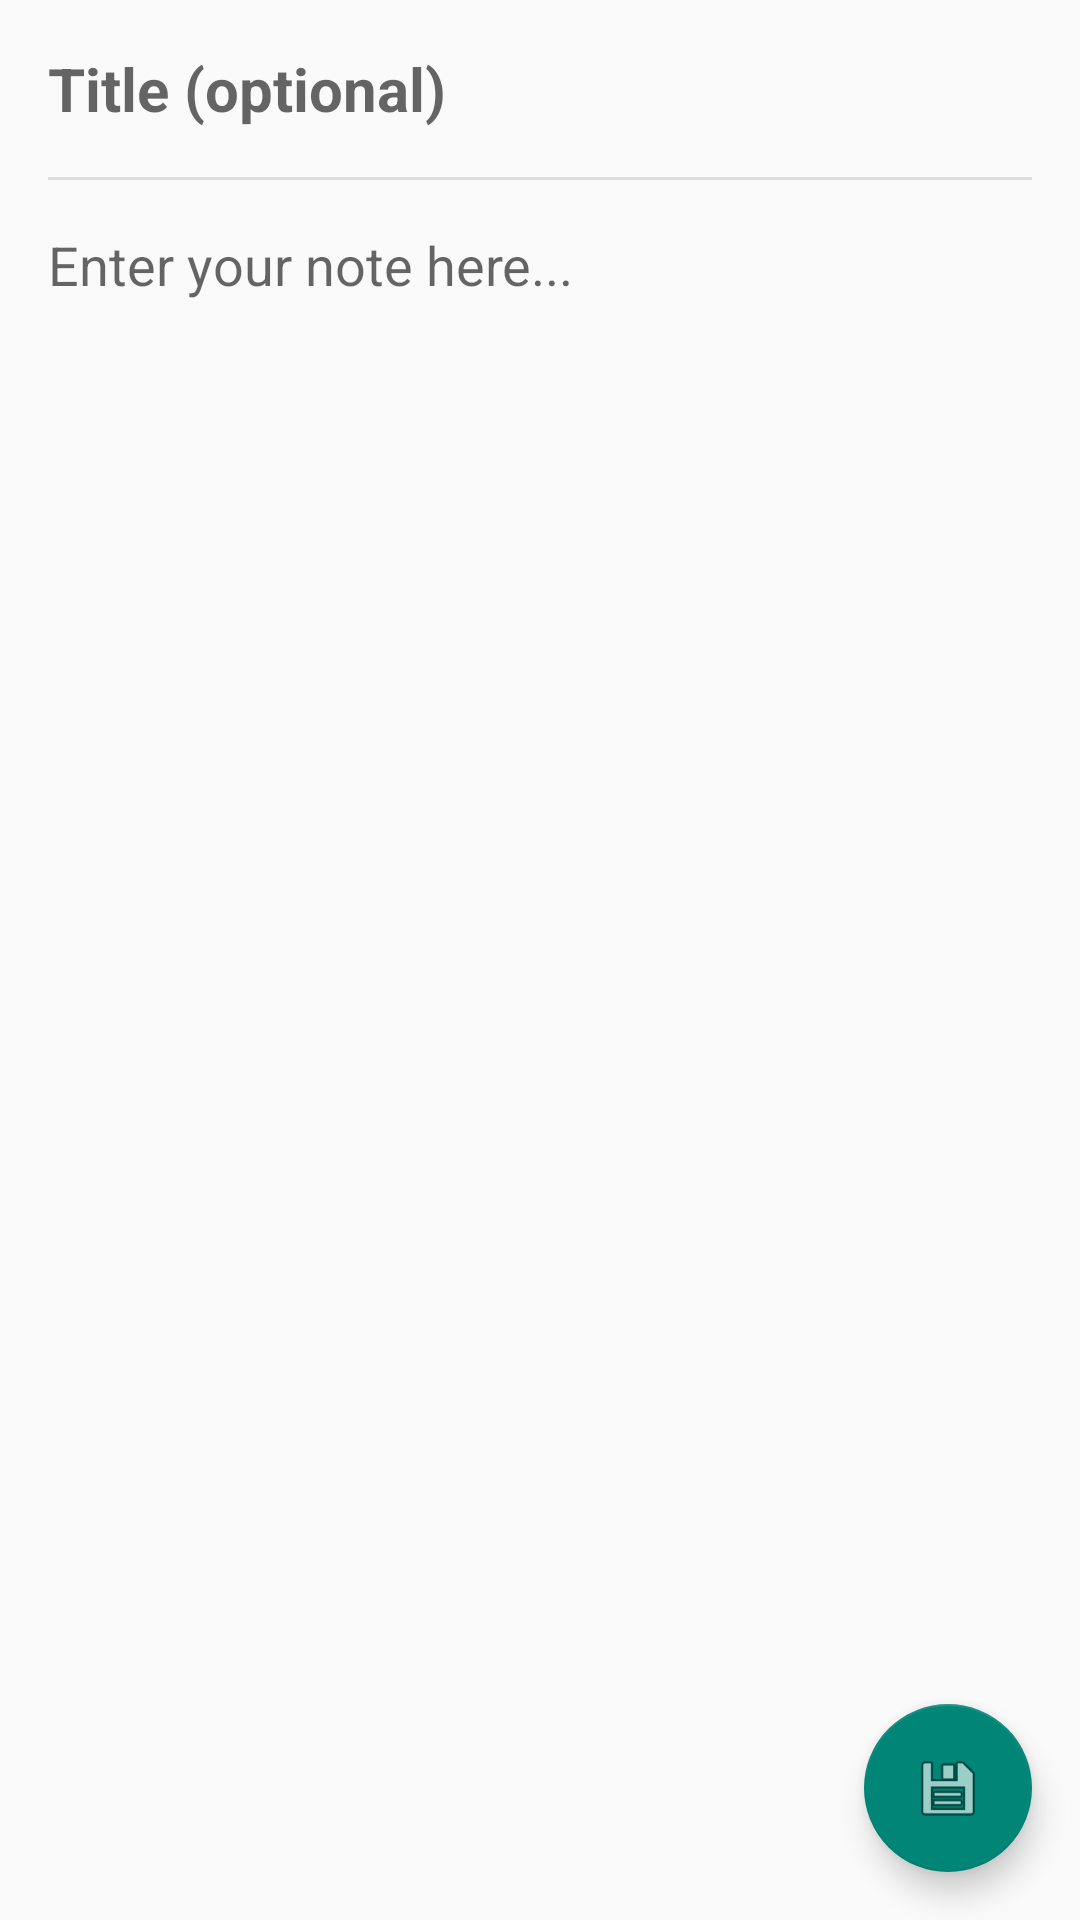

This screen was rendered from an Android layout file. Write that file and the resources it references.
<!-- AndroidManifest.xml: application theme Theme.AppCompat.Light.DarkActionBar -->
<!-- res/layout/fragment_note_editor.xml -->
<?xml version="1.0" encoding="utf-8"?>
<androidx.coordinatorlayout.widget.CoordinatorLayout
    xmlns:android="http://schemas.android.com/apk/res/android"
    xmlns:app="http://schemas.android.com/apk/res-auto"
    android:layout_width="match_parent"
    android:layout_height="match_parent">

    <LinearLayout
        android:layout_width="match_parent"
        android:layout_height="match_parent"
        android:orientation="vertical">

        <EditText
            android:id="@+id/edit_text_title"
            android:layout_width="match_parent"
            android:layout_height="wrap_content"
            android:padding="16dp"
            android:background="@null"
            android:textSize="20sp"
            android:textStyle="bold"
            android:hint="Title (optional)"
            android:maxLines="1"
            android:inputType="textCapSentences" />

        <View
            android:layout_width="match_parent"
            android:layout_height="1dp"
            android:background="#DDDDDD"
            android:layout_marginHorizontal="16dp" />

        <EditText
            android:id="@+id/edit_text_note"
            android:layout_width="match_parent"
            android:layout_height="0dp"
            android:layout_weight="1"
            android:gravity="top|start"
            android:padding="16dp"
            android:background="@null"
            android:inputType="textMultiLine|textCapSentences"
            android:hint="Enter your note here..." />

    </LinearLayout>

    <com.google.android.material.floatingactionbutton.FloatingActionButton
        android:id="@+id/fab_save_note"
        android:layout_width="wrap_content"
        android:layout_height="wrap_content"
        android:layout_gravity="bottom|end"
        android:layout_margin="16dp"
        android:contentDescription="Save note"
        app:srcCompat="@android:drawable/ic_menu_save" />

</androidx.coordinatorlayout.widget.CoordinatorLayout>
<!-- resources referenced by this layout -->
<resources>

</resources>
